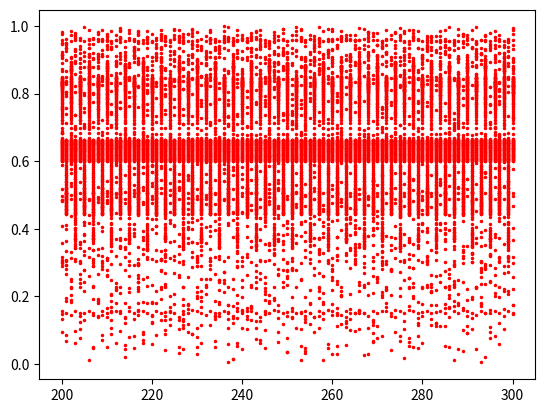

The script that saved this image:
import numpy as np
import matplotlib.pyplot as plt


""" Question 1
def affiche(n):
    xo = 0.2
    a = 2.1
    xnext = xo
    if (n > 0):
        for i in range(n + 1):
            xnext = a * xnext * ( 1 - xnext)
    return xnext

print(affiche(201))

L = []

L2 = [201, 202, 203, 204, 205, 206, 207, 208, 209, 210]

for i in range(len(L2)):
    L.append(affiche(L2[i]))

print(L)

print("ON remarque que la suite est convergente car elle affiche le meme resultat")


Question 2

def affiche2(n):
    xo = 0.2
    a = 3.1
    xnext = xo
    if (n > 0):
        for i in range(n + 1):
            xnext = a * xnext * ( 1 - xnext)
    return xnext

print(affiche2(201))

L3 = []

L4 = [201, 202, 203, 204, 205, 206, 207, 208, 209, 210]

for i in range(len(L4)):
    L3.append(affiche2(L4[i]))

plt.plot(L4, L3)
plt.show()

print("ON remarque que la suite n'est pas convergente")

print(L3)

 Question 3


def affiche3(n):
    xo = 0.2
    a = 3.1
    xnext = xo
    if (n > 0):
        for i in range(n + 1):
            xnext = a * xnext * ( 1 - xnext)
    return xnext

print(affiche3(201))

L5 = []

L6 = [201, 202, 203, 204, 205, 206, 207, 208, 209, 210]

for i in range(len(L6)):
    L5.append(affiche2(L6[i]))


plt.plot(L6, L5, '.', markersize=3)
plt.show()

print("il peut y avoir 10 points")

 Question 4"""




def affiche4(n, a):
    xo = 0.2
    xnext = xo
    if (n > 0):
        for i in range(n):
            xnext = a * xnext * ( 1 - xnext)
    return xnext

def vaire():
    x = np.arange(2.5, 4.01, 0.01)
    L8 = np.arange(200, 301, 1)
    for i in x:
        L7 = []
        for j in range(len(L8)):
            L7.append(affiche4(L8[j], i))
        plt.plot(L8, L7, '.', color = 'r', markersize=3)



vaire()

plt.show()













